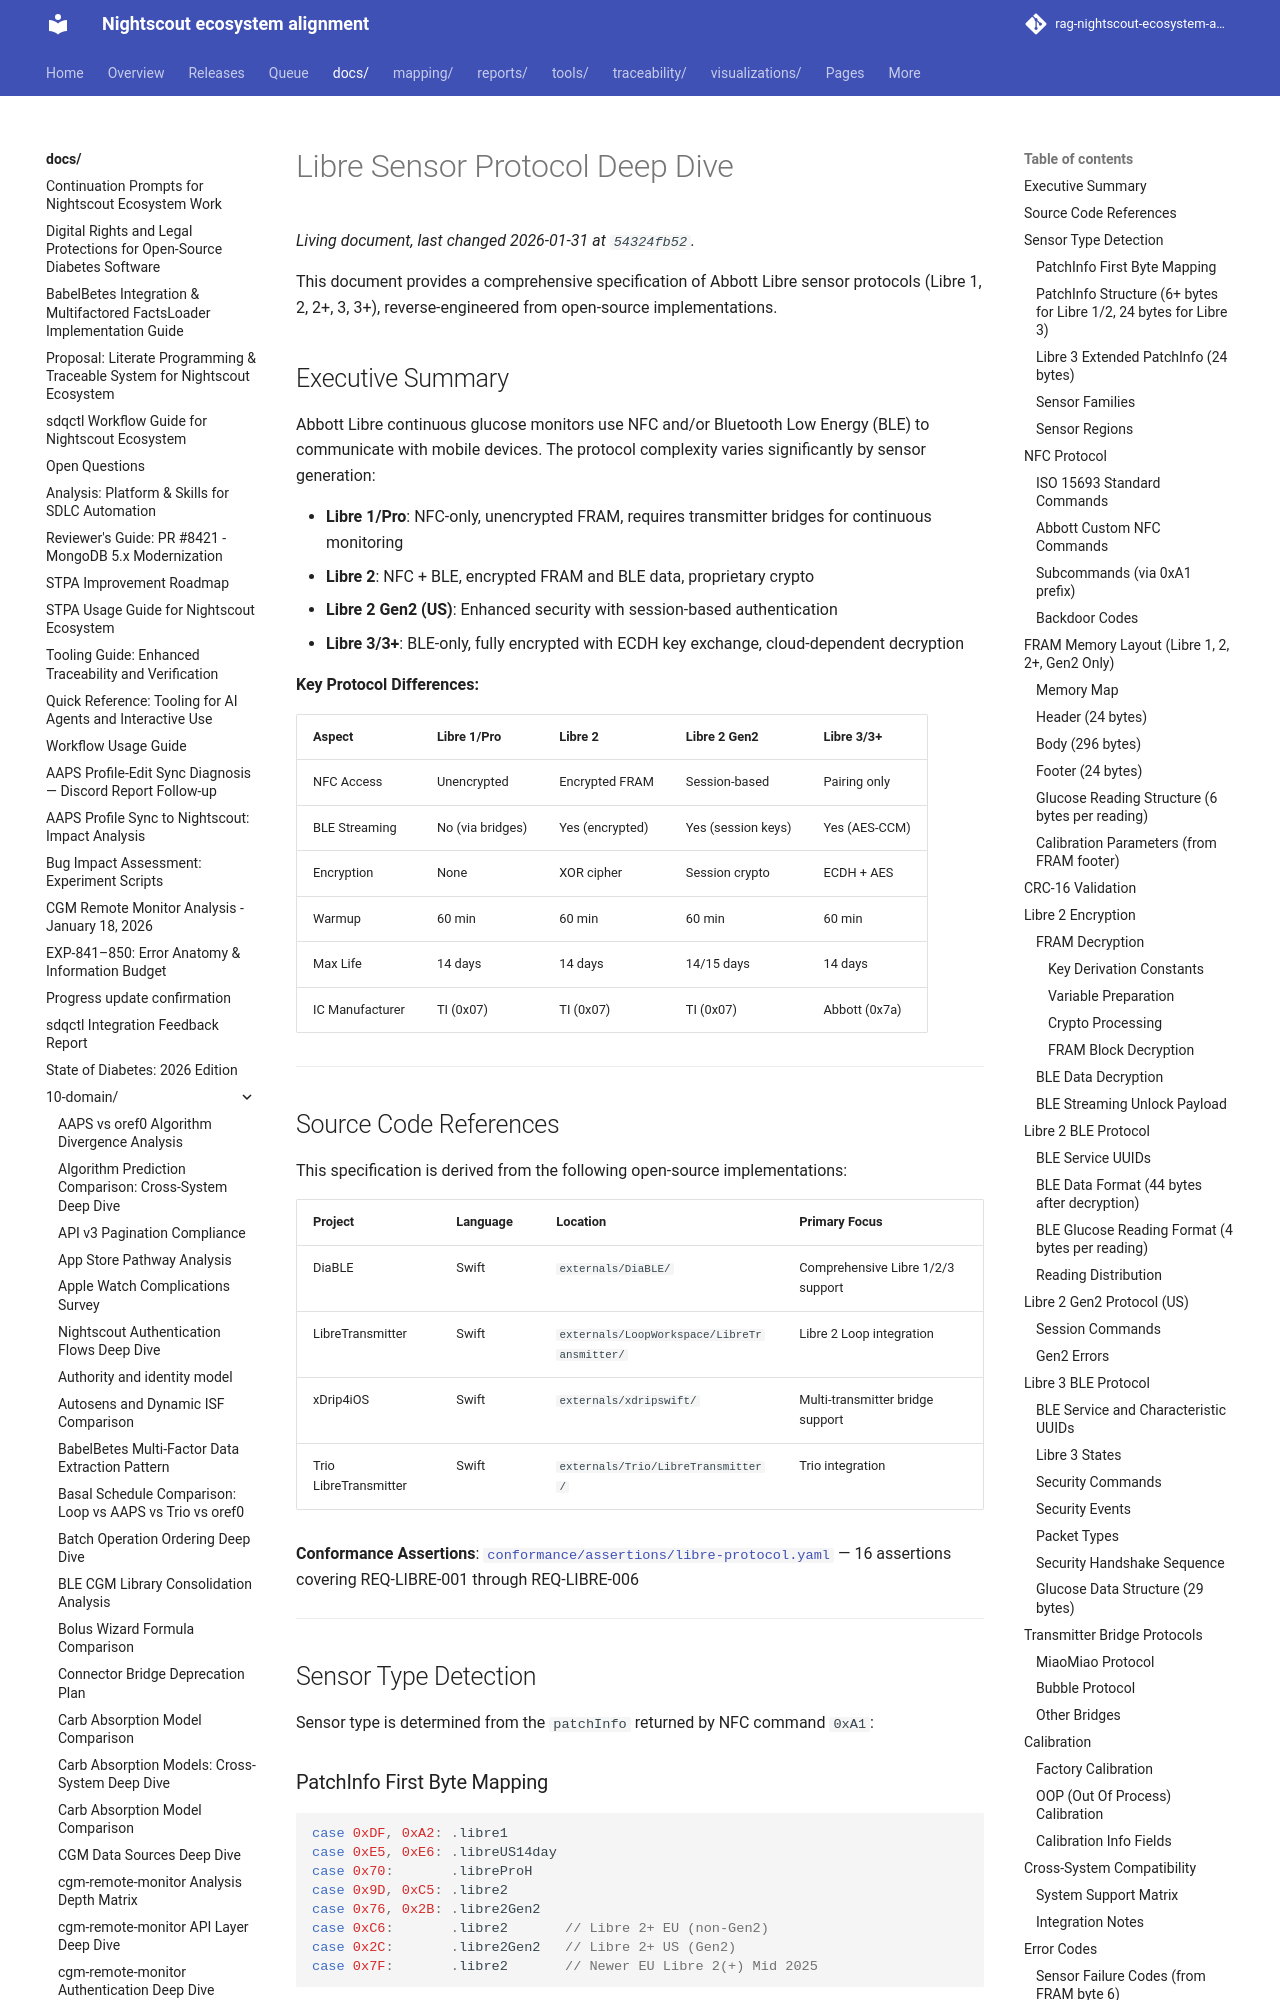

repository: bewest/rag-nightscout-ecosystem-alignment · page: docs/10-domain/libre-protocol-deep-dive.html · generator: mkdocs

# Libre Sensor Protocol Deep Dive

This document provides a comprehensive specification of Abbott Libre sensor protocols (Libre 1, 2, 2+, 3, 3+), reverse-engineered from open-source implementations.

## Executive Summary

Abbott Libre continuous glucose monitors use NFC and/or Bluetooth Low Energy (BLE) to communicate with mobile devices. The protocol complexity varies significantly by sensor generation:

- **Libre 1/Pro**: NFC-only, unencrypted FRAM, requires transmitter bridges for continuous monitoring
- **Libre 2**: NFC + BLE, encrypted FRAM and BLE data, proprietary crypto
- **Libre 2 Gen2 (US)**: Enhanced security with session-based authentication
- **Libre 3/3+**: BLE-only, fully encrypted with ECDH key exchange, cloud-dependent decryption

**Key Protocol Differences:**

| Aspect | Libre 1/Pro | Libre 2 | Libre 2 Gen2 | Libre 3/3+ |
|--------|------------|---------|--------------|------------|
| NFC Access | Unencrypted | Encrypted FRAM | Session-based | Pairing only |
| BLE Streaming | No (via bridges) | Yes (encrypted) | Yes (session keys) | Yes (AES-CCM) |
| Encryption | None | XOR cipher | Session crypto | ECDH + AES |
| Warmup | 60 min | 60 min | 60 min | 60 min |
| Max Life | 14 days | 14 days | 14/15 days | 14 days |
| IC Manufacturer | TI (0x07) | TI (0x07) | TI (0x07) | Abbott (0x7a) |

---

## Source Code References

This specification is derived from the following open-source implementations:

| Project | Language | Location | Primary Focus |
|---------|----------|----------|---------------|
| DiaBLE | Swift | `externals/DiaBLE/` | Comprehensive Libre 1/2/3 support |
| LibreTransmitter | Swift | `externals/LoopWorkspace/LibreTransmitter/` | Libre 2 Loop integration |
| xDrip4iOS | Swift | `externals/xdripswift/` | Multi-transmitter bridge support |
| Trio LibreTransmitter | Swift | `externals/Trio/LibreTransmitter/` | Trio integration |

**Conformance Assertions**: [`conformance/assertions/libre-protocol.yaml`](../../conformance/assertions/libre-protocol.yaml) — 16 assertions covering REQ-LIBRE-001 through REQ-LIBRE-006

---

## Sensor Type Detection

Sensor type is determined from the `patchInfo` returned by NFC command `0xA1`:
